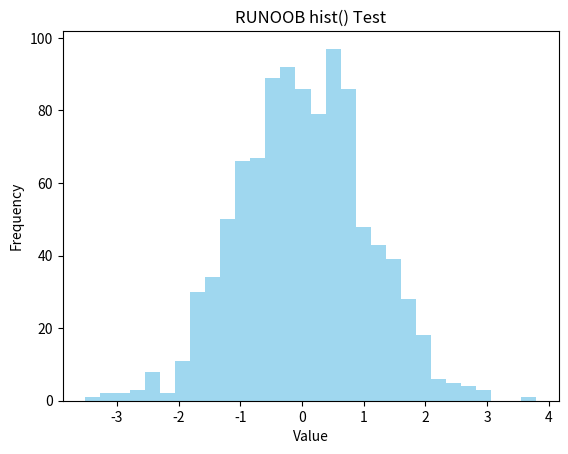
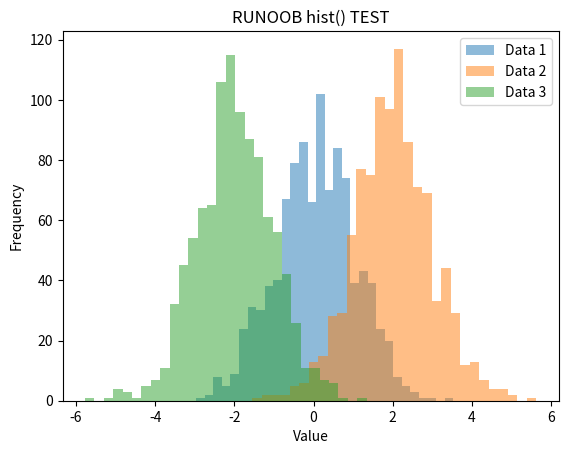
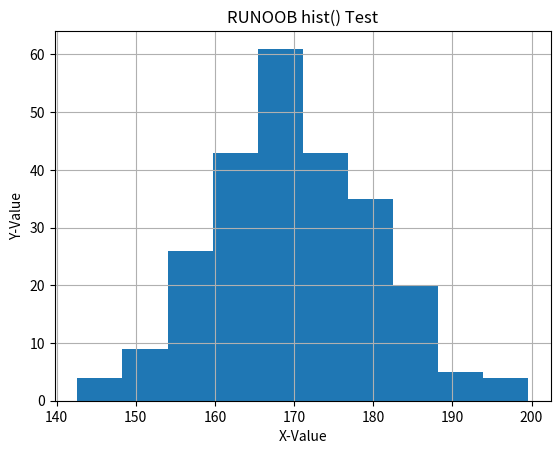
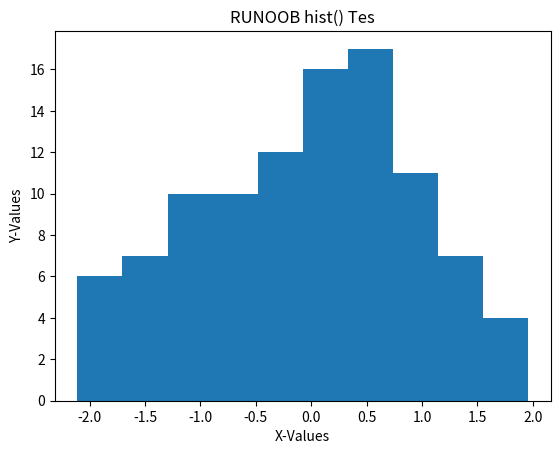

Python code for these plots, in order:
import matplotlib.pyplot as plt
import numpy as np

# 生成一组随机数据
data = np.random.randn(1000)

# 绘制直方图
plt.hist(data, bins=30, color='skyblue', alpha=0.8)

# 设置图表属性
plt.title('RUNOOB hist() Test')
plt.xlabel('Value')
plt.ylabel('Frequency')

# 显示图表
plt.show()


import matplotlib.pyplot as plt
import numpy as np

# 生成三组随机数据
data1 = np.random.normal(0, 1, 1000)
data2 = np.random.normal(2, 1, 1000)
data3 = np.random.normal(-2, 1, 1000)

# 绘制直方图
plt.hist(data1, bins=30, alpha=0.5, label='Data 1')
plt.hist(data2, bins=30, alpha=0.5, label='Data 2')
plt.hist(data3, bins=30, alpha=0.5, label='Data 3')

# 设置图表属性
plt.title('RUNOOB hist() TEST')
plt.xlabel('Value')
plt.ylabel('Frequency')
plt.legend()

# 显示图表
plt.show()


import numpy as np
import pandas as pd
import matplotlib.pyplot as plt
 
# 使用 NumPy 生成随机数
random_data = np.random.normal(170, 10, 250)
 
# 将数据转换为 Pandas DataFrame
dataframe = pd.DataFrame(random_data)
 
# 使用 Pandas hist() 方法绘制直方图
dataframe.hist()


# 设置图表属性
plt.title('RUNOOB hist() Test')
plt.xlabel('X-Value')
plt.ylabel('Y-Value')

# 显示图表
plt.show()



import numpy as np
import pandas as pd
import matplotlib.pyplot as plt

# 生成随机数据
data = pd.Series(np.random.normal(size=100))

# 绘制直方图
# bins 参数指定了直方图中的柱子数量
plt.hist(data, bins=10)

# 设置图形标题和坐标轴标签
plt.title('RUNOOB hist() Tes')
plt.xlabel('X-Values')
plt.ylabel('Y-Values')

# 显示图形
plt.show()
